The GitHub repository siddhesh0309/Flower-Doc contains a labelled image folder "Dataset Rose" with 6 categories: black spot, downy mildew, fresh leaf, rose botrytis, rose crown gall, rose dying. Examples follow, each with its label.

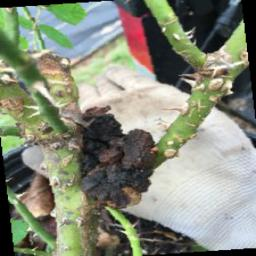
Label: rose crown gall

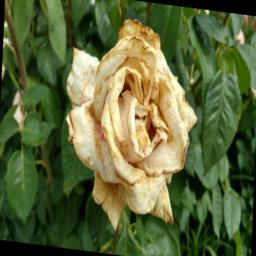
Label: rose botrytis

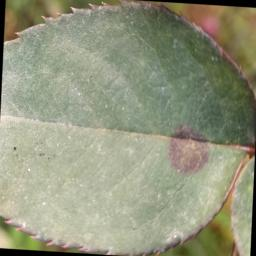
Label: black spot

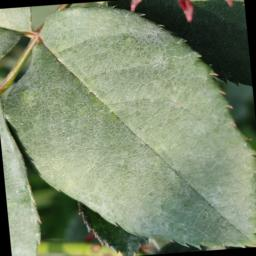
Label: fresh leaf

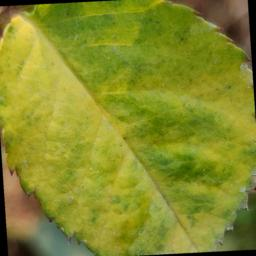
Label: downy mildew

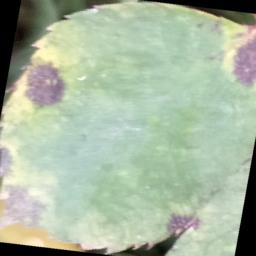
Label: black spot
